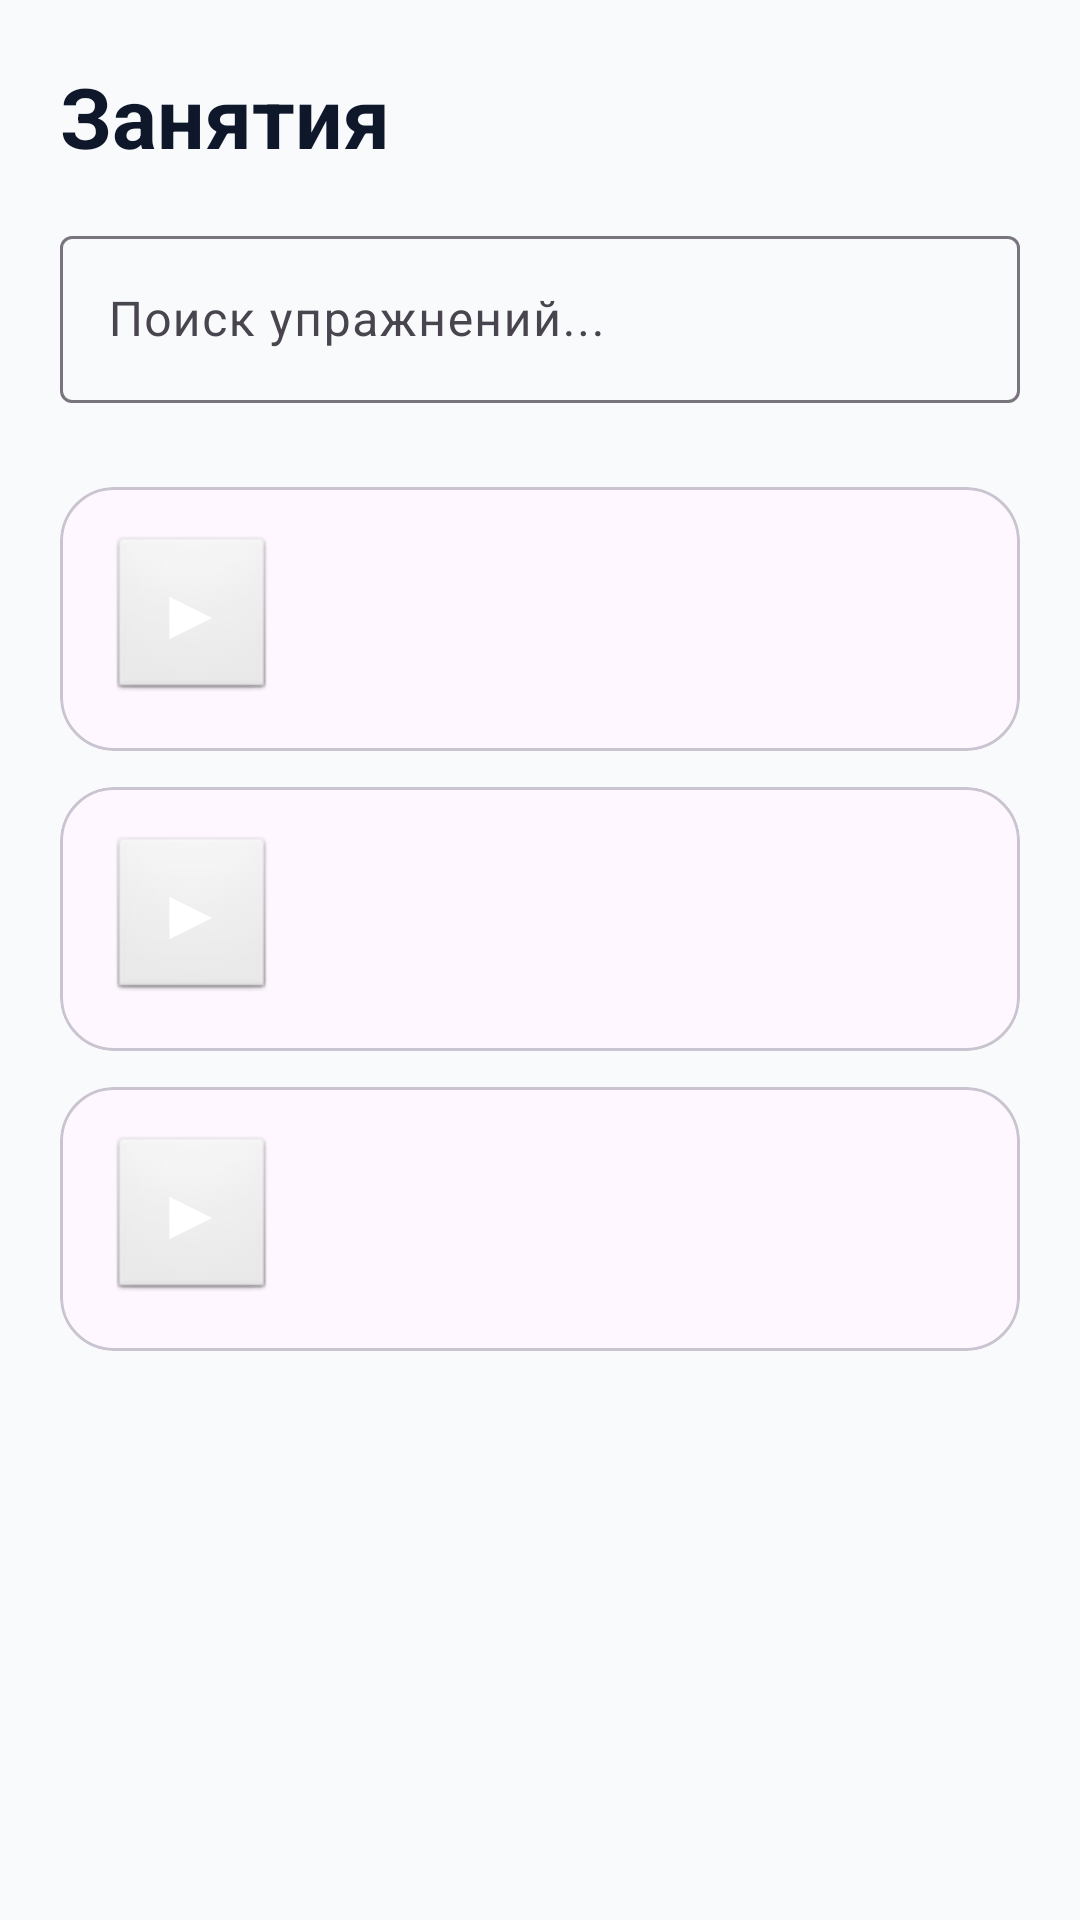

Android layout source for this screen:
<!-- AndroidManifest.xml: application theme Theme.SpeechKids_AI -->
<!-- res/layout/fragment_parent_exercises.xml -->
<?xml version="1.0" encoding="utf-8"?>
<ScrollView xmlns:android="http://schemas.android.com/apk/res/android"
    xmlns:app="http://schemas.android.com/apk/res-auto"
    android:layout_width="match_parent"
    android:layout_height="match_parent"
    android:background="@color/surface"
    android:fillViewport="true">

    <LinearLayout
        android:layout_width="match_parent"
        android:layout_height="wrap_content"
        android:orientation="vertical"
        android:padding="20dp">

        <TextView
            android:layout_width="match_parent"
            android:layout_height="wrap_content"
            android:text="Занятия"
            android:textColor="@color/text_primary"
            android:textSize="28sp"
            android:textStyle="bold" />

        <com.google.android.material.textfield.TextInputLayout
            android:layout_width="match_parent"
            android:layout_height="wrap_content"
            android:layout_marginTop="16dp"
            android:hint="Поиск упражнений...">
            <com.google.android.material.textfield.TextInputEditText
                android:layout_width="match_parent"
                android:layout_height="wrap_content" />
        </com.google.android.material.textfield.TextInputLayout>

        <HorizontalScrollView
            android:layout_width="match_parent"
            android:layout_height="wrap_content"
            android:layout_marginTop="12dp"
            android:scrollbars="none">

            <LinearLayout
                android:layout_width="wrap_content"
                android:layout_height="wrap_content"
                android:orientation="horizontal">

                <com.google.android.material.chip.Chip android:text="Все" style="@style/Widget.MaterialComponents.Chip.Action" />
                <com.google.android.material.chip.Chip android:text="Артикуляция" style="@style/Widget.MaterialComponents.Chip.Action" />
                <com.google.android.material.chip.Chip android:text="Звуки" style="@style/Widget.MaterialComponents.Chip.Action" />
                <com.google.android.material.chip.Chip android:text="Слоги" style="@style/Widget.MaterialComponents.Chip.Action" />
            </LinearLayout>
        </HorizontalScrollView>

        <com.google.android.material.card.MaterialCardView
            android:id="@+id/exerciseCard1"
            android:layout_width="match_parent"
            android:layout_height="wrap_content"
            android:layout_marginTop="16dp"
            app:cardCornerRadius="18dp">
            <LinearLayout android:layout_width="match_parent" android:layout_height="wrap_content" android:orientation="horizontal" android:padding="16dp">
                <TextView android:layout_width="56dp" android:layout_height="56dp" android:gravity="center" android:text="▶" android:textSize="24sp" android:textColor="@android:color/white" android:background="@android:drawable/btn_default"/>
                <LinearLayout android:layout_width="0dp" android:layout_height="wrap_content" android:layout_weight="1" android:layout_marginStart="12dp" android:orientation="vertical">
                    <TextView android:text="Рычащие джунгли" android:textStyle="bold" android:textSize="18sp" android:textColor="@color/text_primary"/>
                    <TextView android:text="Звук [Р]   5 мин" android:textColor="@color/text_secondary"/>
                </LinearLayout>
            </LinearLayout>
        </com.google.android.material.card.MaterialCardView>

        <com.google.android.material.card.MaterialCardView
            android:id="@+id/exerciseCard2"
            android:layout_width="match_parent"
            android:layout_height="wrap_content"
            android:layout_marginTop="12dp"
            app:cardCornerRadius="18dp">
            <LinearLayout android:layout_width="match_parent" android:layout_height="wrap_content" android:orientation="horizontal" android:padding="16dp">
                <TextView android:layout_width="56dp" android:layout_height="56dp" android:gravity="center" android:text="▶" android:textSize="24sp" android:textColor="@android:color/white" android:background="@android:drawable/btn_default"/>
                <LinearLayout android:layout_width="0dp" android:layout_height="wrap_content" android:layout_weight="1" android:layout_marginStart="12dp" android:orientation="vertical">
                    <TextView android:text="Шипящие змейки" android:textStyle="bold" android:textSize="18sp" android:textColor="@color/text_primary"/>
                    <TextView android:text="Звук [Ш]   7 мин" android:textColor="@color/text_secondary"/>
                </LinearLayout>
            </LinearLayout>
        </com.google.android.material.card.MaterialCardView>

        <com.google.android.material.card.MaterialCardView
            android:id="@+id/exerciseCard3"
            android:layout_width="match_parent"
            android:layout_height="wrap_content"
            android:layout_marginTop="12dp"
            app:cardCornerRadius="18dp">
            <LinearLayout android:layout_width="match_parent" android:layout_height="wrap_content" android:orientation="horizontal" android:padding="16dp">
                <TextView android:layout_width="56dp" android:layout_height="56dp" android:gravity="center" android:text="▶" android:textSize="24sp" android:textColor="@android:color/white" android:background="@android:drawable/btn_default"/>
                <LinearLayout android:layout_width="0dp" android:layout_height="wrap_content" android:layout_weight="1" android:layout_marginStart="12dp" android:orientation="vertical">
                    <TextView android:text="Ловкий язычок" android:textStyle="bold" android:textSize="18sp" android:textColor="@color/text_primary"/>
                    <TextView android:text="Гимнастика   3 мин" android:textColor="@color/text_secondary"/>
                </LinearLayout>
            </LinearLayout>
        </com.google.android.material.card.MaterialCardView>
    </LinearLayout>
</ScrollView>
<!-- resources referenced by this layout -->
<resources>
  <color name="surface">#F8FAFC</color>
  <color name="text_primary">#0F172A</color>
  <color name="text_secondary">#64748B</color>
  <style name="Theme.SpeechKids_AI" parent="Base.Theme.SpeechKids_AI" />
  <style name="Base.Theme.SpeechKids_AI" parent="Theme.Material3.DayNight.NoActionBar">
          <item name="colorPrimary">#4F46E5</item>
          <item name="colorSecondary">#10B981</item>
          <item name="colorTertiary">#F97316</item>
          <item name="colorError">#EF4444</item>
          <item name="android:colorBackground">#F8FAFC</item>
          <item name="android:windowLightStatusBar">true</item>
      </style>
</resources>
